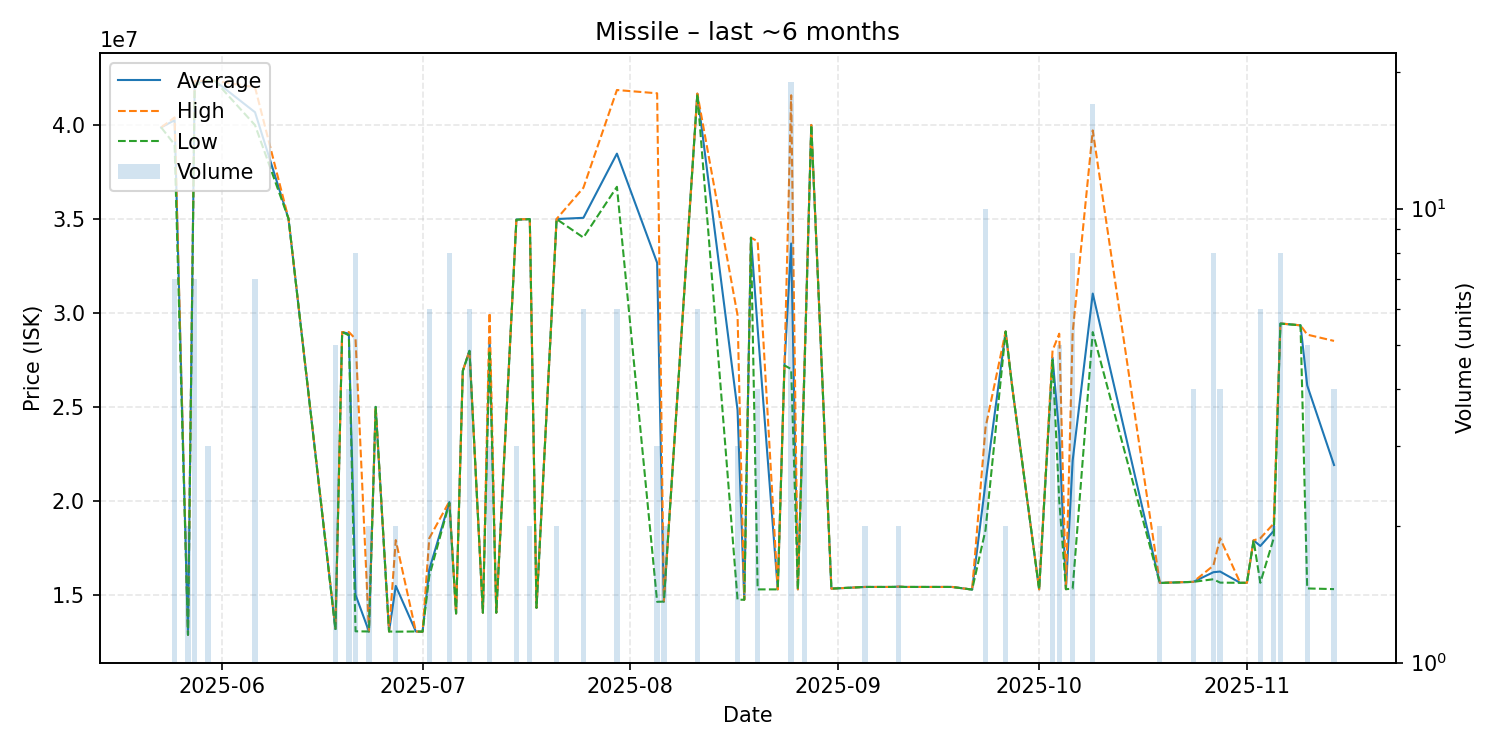

The data file committed next to this chart (first rows):
date, average, highest, lowest, order_count, volume
2025-05-23, 39860000, 39860000, 39860000, 1, 1
2025-05-25, 40242857, 40390000, 38945000, 6, 7
2025-05-27, 12865000, 12870000, 12860000, 2, 2
2025-05-28, 42208571, 42330000, 42120000, 6, 7
2025-05-30, 42340000, 42345000, 42335000, 3, 3
2025-05-31, 42340000, 42340000, 42340000, 1, 1
2025-06-06, 40667143, 41995000, 39980000, 7, 7
2025-06-11, 35000000, 35000000, 35000000, 1, 1
2025-06-18, 13174000, 13210000, 13120000, 4, 5
2025-06-19, 28970000, 28970000, 28970000, 1, 1
2025-06-20, 28887500, 28975000, 28800000, 4, 4
2025-06-21, 14991250, 28600000, 13050000, 3, 8
2025-06-23, 13040000, 13040000, 13040000, 1, 2
2025-06-24, 24990000, 24990000, 24990000, 1, 1
2025-06-26, 13040000, 13040000, 13040000, 1, 1
2025-06-27, 15465000, 17900000, 13030000, 2, 2
2025-06-30, 13040000, 13040000, 13040000, 1, 1
2025-07-01, 13030000, 13030000, 13030000, 1, 1
2025-07-02, 16336667, 18000000, 15990000, 6, 6
2025-07-05, 19926250, 19960000, 19885000, 6, 8
2025-07-06, 14000000, 14000000, 14000000, 1, 1
2025-07-07, 26900000, 26900000, 26900000, 1, 1
2025-07-08, 27978333, 27980000, 27970000, 2, 6
2025-07-10, 14040000, 14040000, 14040000, 1, 1
2025-07-11, 28656667, 30000000, 27985000, 3, 3
2025-07-12, 14040000, 14040000, 14040000, 1, 1
2025-07-15, 34956667, 34970000, 34950000, 2, 3
2025-07-17, 34980000, 34980000, 34980000, 1, 2
2025-07-18, 14300000, 14300000, 14300000, 1, 1
2025-07-21, 34985000, 34990000, 34980000, 2, 2
2025-07-25, 35050000, 36650000, 34000000, 6, 6
2025-07-30, 38465000, 41850000, 36700000, 4, 6
2025-08-05, 32656667, 41675000, 14620000, 3, 3
2025-08-06, 14635000, 14640000, 14630000, 2, 2
2025-08-11, 41653333, 41660000, 41650000, 4, 6
2025-08-17, 24816667, 29860000, 14730000, 3, 3
2025-08-18, 14730000, 14730000, 14730000, 1, 1
2025-08-19, 33990000, 33990000, 33990000, 1, 1
2025-08-20, 29145000, 33800000, 15280000, 3, 4
2025-08-23, 15280000, 15280000, 15280000, 1, 1
2025-08-24, 27200000, 27200000, 27200000, 1, 1
2025-08-25, 33682105, 41570000, 27000000, 16, 19
2025-08-26, 15280000, 15280000, 15280000, 1, 1
2025-08-27, 27333333, 27500000, 27000000, 3, 3
2025-08-28, 39990000, 39990000, 39990000, 1, 1
2025-08-31, 15320000, 15320000, 15320000, 1, 1
2025-09-05, 15410000, 15410000, 15410000, 2, 2
2025-09-09, 15410000, 15410000, 15410000, 1, 1
2025-09-10, 15425000, 15430000, 15420000, 2, 2
2025-09-11, 15410000, 15410000, 15410000, 1, 1
2025-09-13, 15410000, 15410000, 15410000, 1, 1
2025-09-17, 15410000, 15410000, 15410000, 1, 1
2025-09-18, 15410000, 15410000, 15410000, 1, 1
2025-09-21, 15270000, 15270000, 15270000, 1, 1
2025-09-23, 20956000, 23890000, 18440000, 10, 10
2025-09-26, 29000000, 29000000, 29000000, 2, 2
2025-09-27, 26000000, 26000000, 26000000, 1, 1
2025-10-01, 15280000, 15280000, 15280000, 1, 1
2025-10-03, 27615000, 27990000, 27490000, 4, 4
2025-10-04, 23534000, 28885000, 20000000, 4, 5
... 16 more rows
